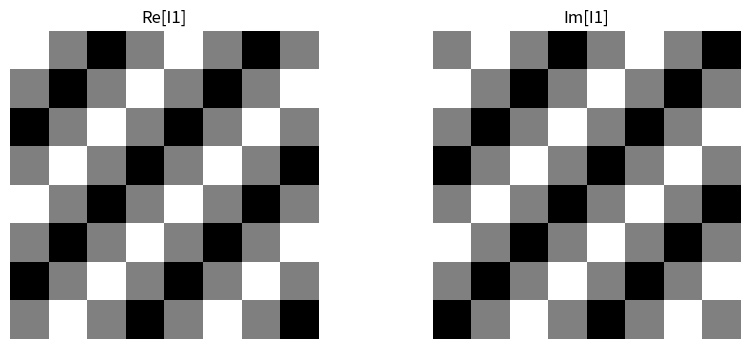

This figure's Python source:
import numpy as np
import matplotlib.pyplot as plt

COLS, ROWS = np.meshgrid(np.arange(8), np.arange(8))

u0 = 2.0
v0 = 2.0
I1 = 0.5 * np.exp(1j * 2 * np.pi / 8 * (u0 * COLS + v0 * ROWS))
I1R = np.real(I1)
I1I = np.imag(I1)

plt.figure(figsize=(10, 4))

plt.subplot(1, 2, 1)
plt.imshow(I1R, cmap='gray')
plt.axis('off')
plt.title('Re[I1]')
plt.subplot(1, 2, 2)
plt.imshow(I1I, cmap='gray')
plt.axis('off')
plt.title('Im[I1]')
Itilde1 = np.fft.fftshift(np.fft.fft2(I1))
print("Re[DFT(I1)]:")
print(np.round(np.real(Itilde1) * 10 ** 4) * 10 ** (-4))
print("Im[DFT(I1)]:")
print(np.round(np.imag(Itilde1) * 10 ** 4) * 10 ** (-4))
plt.show()
